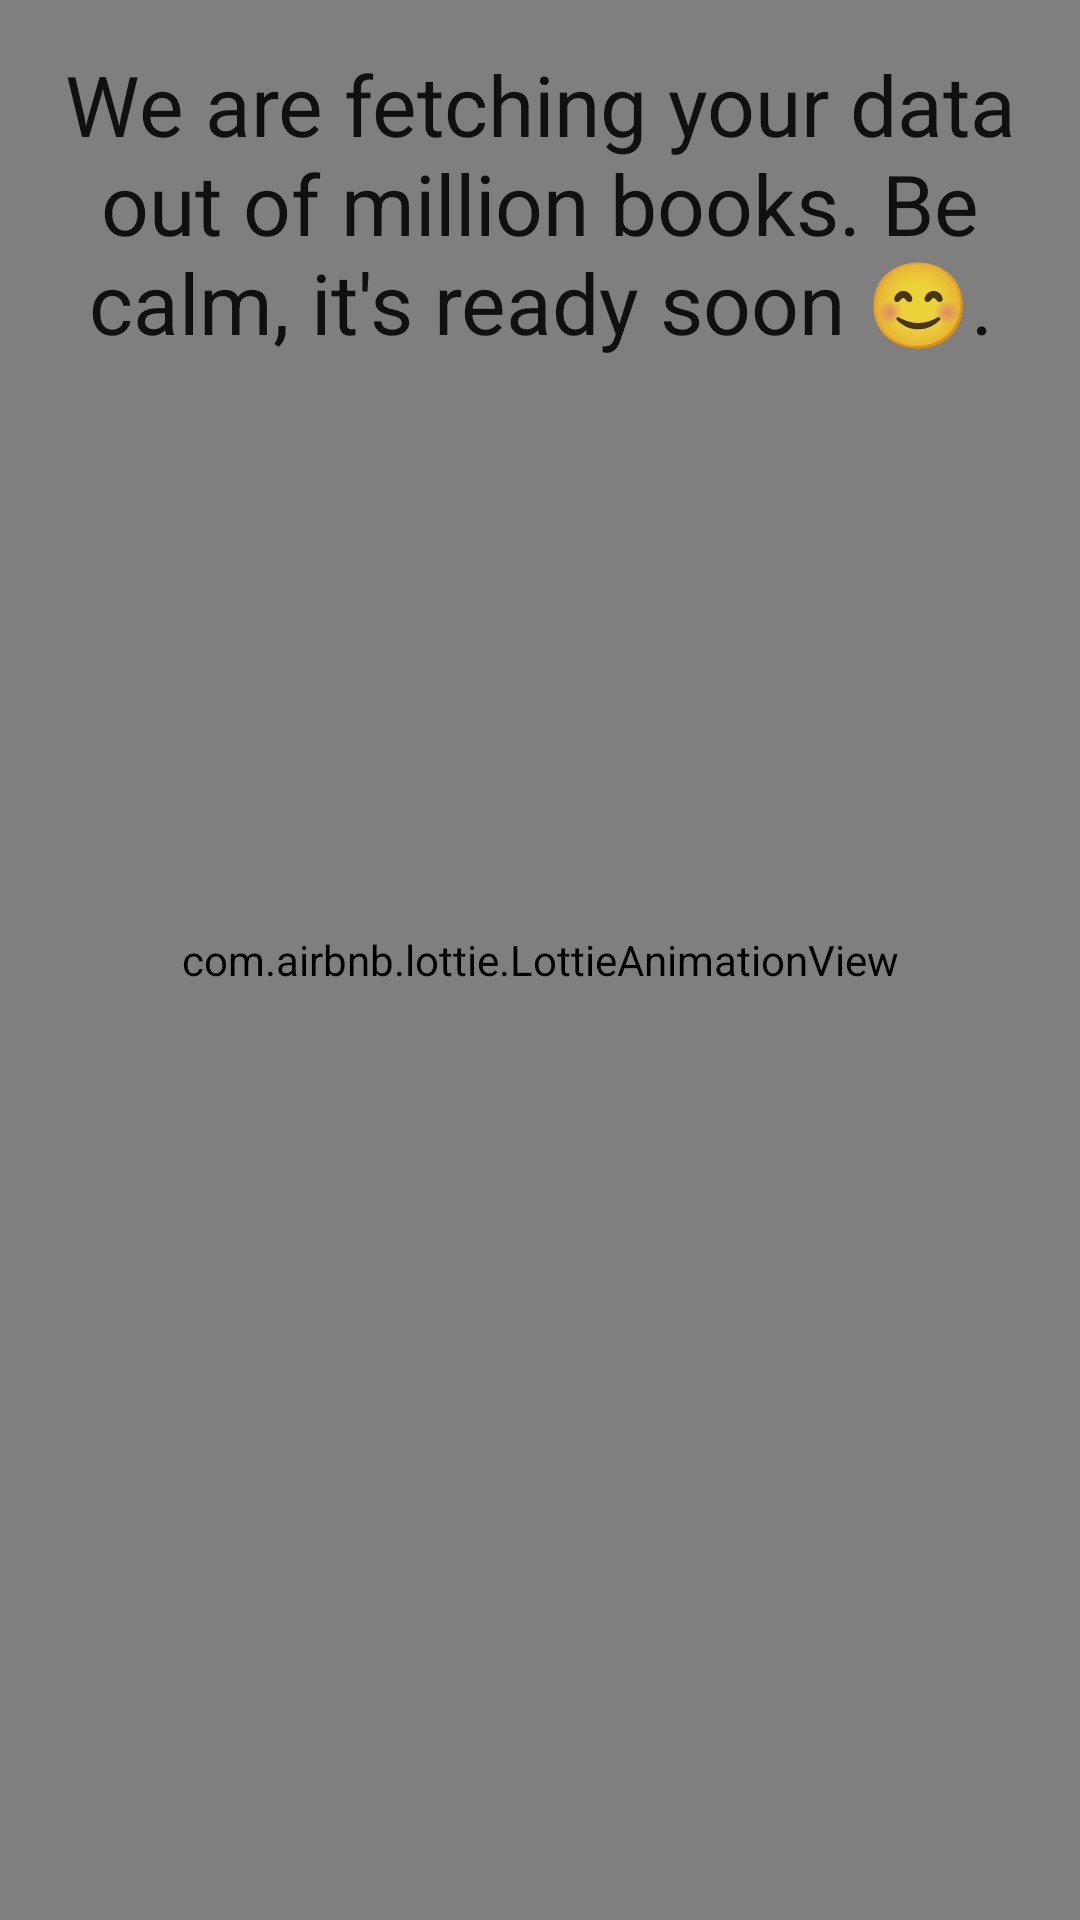

This screen was rendered from an Android layout file. Write that file and the resources it references.
<!-- AndroidManifest.xml: application theme AppTheme -->
<!-- res/layout/view_loading.xml -->
<?xml version="1.0" encoding="utf-8"?>
<androidx.constraintlayout.widget.ConstraintLayout xmlns:android="http://schemas.android.com/apk/res/android"
    xmlns:app="http://schemas.android.com/apk/res-auto"
    android:layout_width="match_parent"
    android:layout_height="match_parent"
    android:background="?attr/colorSurface">

    <com.airbnb.lottie.LottieAnimationView
        android:id="@+id/loading_animation"
        android:layout_width="0dp"
        android:layout_height="0dp"
        app:layout_constraintBottom_toBottomOf="parent"
        app:layout_constraintEnd_toEndOf="parent"
        app:layout_constraintStart_toStartOf="parent"
        app:layout_constraintTop_toTopOf="parent"
        app:layout_constraintVertical_weight="0.7"
        app:lottie_autoPlay="true"
        app:lottie_loop="true"
        app:lottie_rawRes="@raw/reading_book" />

    <androidx.appcompat.widget.AppCompatTextView
        android:id="@+id/loading_text"
        android:layout_width="0dp"
        android:layout_height="wrap_content"
        android:layout_margin="@dimen/defaultSpacing"
        android:ellipsize="end"
        android:gravity="center"
        android:maxLines="3"
        android:text="@string/default_loading_message"
        android:textAppearance="@style/TextAppearance.Material3.HeadlineMedium"
        app:layout_constraintEnd_toEndOf="parent"
        app:layout_constraintStart_toStartOf="parent"
        app:layout_constraintTop_toTopOf="parent" />

</androidx.constraintlayout.widget.ConstraintLayout>
<!-- resources referenced by this layout -->
<resources>
  <dimen name="defaultSpacing">16sp</dimen>
  <string name="default_loading_message">We are fetching your data out of million books. Be calm, it\'s ready soon 😊.</string>
</resources>
